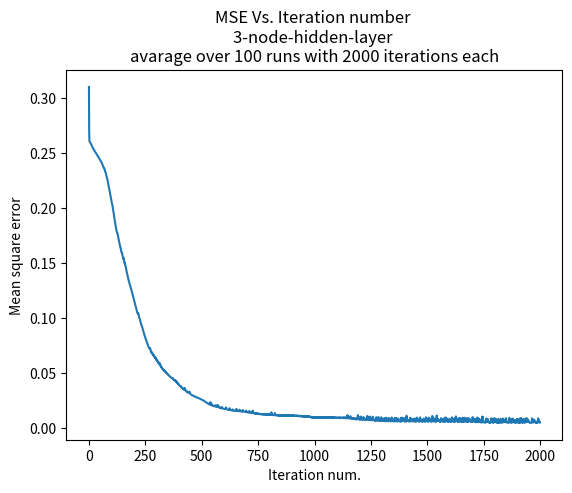

This figure's Python source:
import numpy as np
from itertools import product
from random import gauss
import matplotlib.pyplot as plt

"""
Exercise 6 in ML course, TAU
Authors:
[redacted]
[redacted]
---------------------------
Parity-3 calculation by FF neural network
with 1 hidden layer, contains K nodes.
activation function: sigmoid
----------------------------
MSE typical results:
K=3: 0.00895
K=6: 0.00020
K=15: 0.00015295
K=30: 0.0001276
----------------------------
For further documantation, see README.pdf on: https://github.com/OhadNir9/ML6
"""


K=3

def initialize_truth_table():
    """
    Initializes the truth table and biases it.
    This will be the training data.
    :return:
    x(4X8): the 8 possible input vectors (columns), where the bias term is the first one.
    t(8X1): the tags vector.
    """
    truth_table=list(product((0,1),repeat=3))
    truth_table = [list(elem) for elem in truth_table]
    for i in range(len(truth_table)):
        truth_table[i].append(truth_table[i][0]^truth_table[i][1]^truth_table[i][2])
    truth_table=np.array(truth_table)
    biased_truth_table=np.c_[np.ones(8),truth_table]
    return biased_truth_table[:,0:4].T,biased_truth_table[:,4].reshape((8,1))

def initialize_hidden_weights_matrix():
    """
    Initializes the weights matrix from samples of gaussian distribution
    with 0 mean and 1 variance.
    Every row represents the weights for the z_i neuron.
    :return: w(KX4): the weights matrix
    """
    w=[[gauss(0,1) for i in range(4)] for j in range(K)]
    return np.array(w)

def initialize_output_weights_vector():
    """
    Initializes the weights vector for the output node (hidden to output), including bias weight
    :return: w(1XK+1)
    """
    w=[gauss(0,1) for i in range(K+1)]
    return np.array(w).reshape((1,K+1))

def calculate_nodes(hidden_w,output_w,x):
    """

    :param hidden_w: the weights matrix for the hidden layer. KX4
    :param output_w: the weights vector for the output node. 1X(K+1)
    :param x: the biased input matrix. 4X8
    :return: biased_Z - matrix of the node values (biased) for every input. (K+1)X8.
    :return: Y - vector of outputs for every input vector. 1X8
    """
    hidden_arguments_matrix=hidden_w.dot(x) #(KX4)dot(4X8)=(KX8)
    Z=sigmoid(hidden_arguments_matrix) #z is now KX8 matrix, the i-th row is Z_i
    biased_Z=np.r_[np.reshape(np.ones(8),(1,8)),Z] #biased _Z is (K+1X8) matrix, the first row is ones for bias
    output_arguments_vector=output_w.dot(biased_Z) #output_arguments_vector is now 1X8, where the i-th value corresponds the i-th input vector.
    Y=sigmoid(output_arguments_vector) #passing the output arguments through the sigmoid
    return biased_Z,Y #returning the biased Z matrix(K+1X8) output vector (1X8, one output for every input vector)

def calculate_loss(y,t):
    """
    calculates the mean sqaure error loss
    :param y: outputs vector 1X8
    :param t: the tags vector 8X1
    :return: the mse, scalar
    """
    return ((y-t.T)**2).mean(axis=None)

def sigmoid(m):
  return 1 / (1 + np.exp(-m))


def gradient_descent(X_biased,hidden_w_biased,output_w_biased,Z_biased,y,t):
    """
    Makes gradient descent step using backpropagation method.
    returns the updated weights (hidden_w matrix and output_w vector) including biases.
    :param X_biased: 4X8
    :param hidden_w_biased: KX4
    :param output_w_biased: 1X(K+1)
    :param Z_biased: (K+1)X8
    :param y: 1X8
    :param t: 8X1
    :return: new_hidden_w_biased (KX4), new_output_w_biased(1XK+1)
    """
    delta_out=y*(1-y)*(y-t.T) #delta out should be 1X8 (element wise multiplication between 1X8 arrays)
    output_w_unbiased=output_w_biased[:,1:] #Now (1XK)
    Z_unbiased=Z_biased[1:,:] #Now (KX8)
    delta_hidden=(output_w_unbiased.T.dot(delta_out))*(Z_unbiased*(1-Z_unbiased)) #element wise multiplication of KX8 arrays.
    new_output_w_biased=output_w_biased-2*(delta_out.dot(Z_biased.T)) # 1XK+1. the dot product is (1X8)dot(8XK+1)
    new_hidden_w_biased=hidden_w_biased-2*(delta_hidden.dot(X_biased.T)) #KX4. the dot product is (KX8)dot(8X4)
    return new_hidden_w_biased,new_output_w_biased


if (__name__=="__main__"):
    X_biased,t=initialize_truth_table()
    losses=np.zeros((100,2000))

    for i in range(100):
        hidden_w_biased=initialize_hidden_weights_matrix()
        output_w_biased=initialize_output_weights_vector()
        Z_biased,Y=calculate_nodes(hidden_w_biased,output_w_biased,X_biased)
        for j in range(2000):
            loss=calculate_loss(Y,t)
            losses[i,j]=loss
            hidden_w_biased,output_w_biased=gradient_descent(X_biased,hidden_w_biased,output_w_biased,Z_biased,Y,t)
            Z_biased,Y=calculate_nodes(hidden_w_biased,output_w_biased,X_biased)

    plt.plot(list(range(2000)),losses.mean(axis=0))
    print("Final avarage min loss: "+str(losses.mean(axis=0)[1999]))
    print("Weights from the last iteration, last run: ")
    for i in range(K):
        print("Z{} weights: ".format(i+1))
        print(hidden_w_biased[i])
    print("output weights: ")
    print(output_w_biased.reshape(1,K+1))
    plt.xlabel("Iteration num.")
    plt.ylabel("Mean square error")
    plt.title("MSE Vs. Iteration number \n{}-node-hidden-layer \navarage over 100 runs with 2000 iterations each".format(K))
    plt.show()
